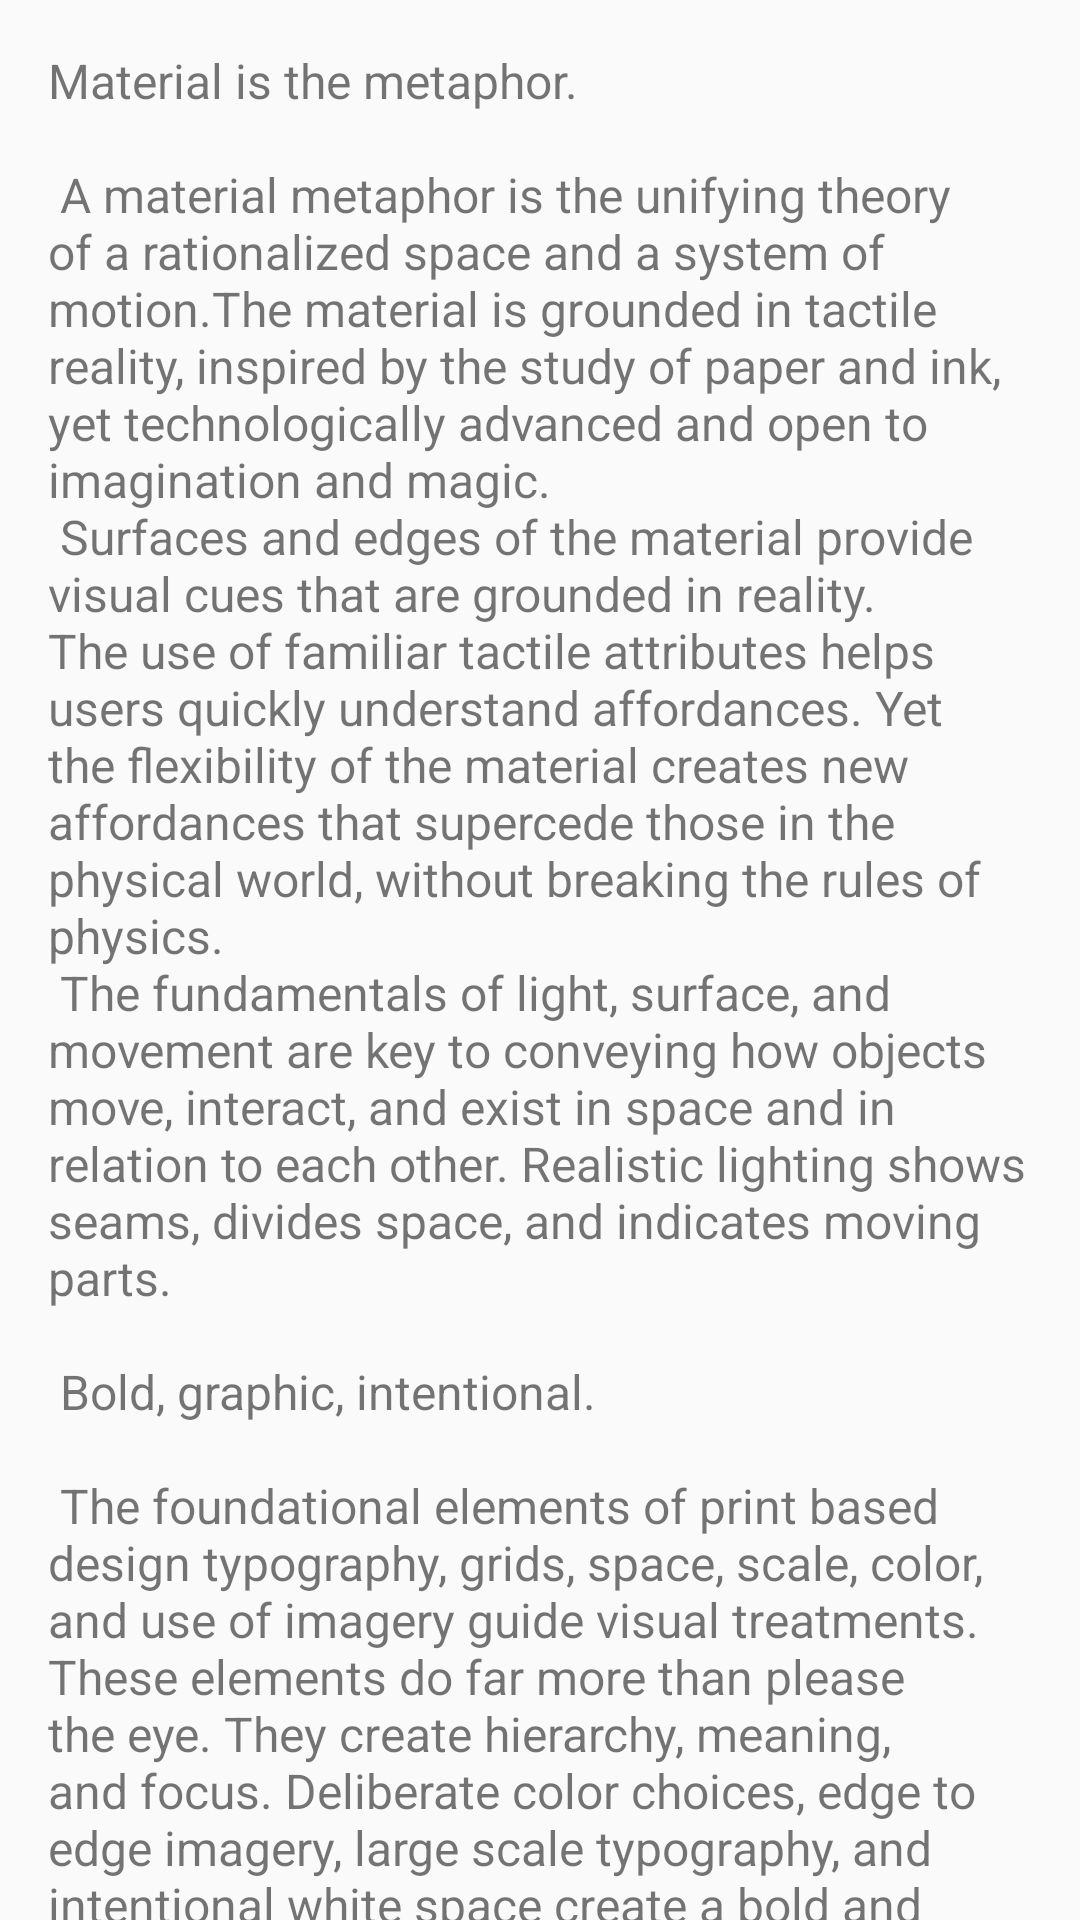

This screen was rendered from an Android layout file. Write that file and the resources it references.
<!-- AndroidManifest.xml: application theme AppTheme -->
<!-- res/layout/layout_content.xml -->
<?xml version="1.0" encoding="utf-8"?>
<android.support.v4.widget.NestedScrollView
    xmlns:android="http://schemas.android.com/apk/res/android"
    xmlns:app="http://schemas.android.com/apk/res-auto"
    android:layout_width="match_parent"
    android:layout_height="match_parent"
    app:layout_behavior="@string/appbar_scrolling_view_behavior">

    <TextView
        android:layout_width="wrap_content"
        android:layout_height="wrap_content"
        android:layout_margin="@dimen/text_margin"
        android:text="@string/large_text"/>

</android.support.v4.widget.NestedScrollView>
<!-- resources referenced by this layout -->
<resources>
  <dimen name="text_margin">16dp</dimen>
  <dimen name="text_size">16sp</dimen>
</resources>
